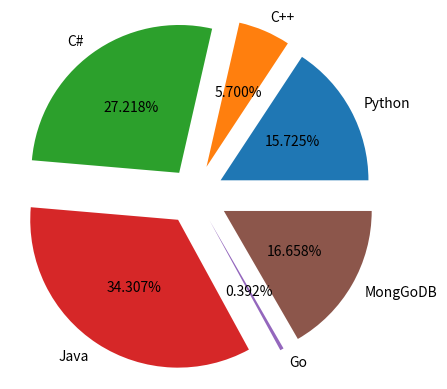

This chart was generated by the following Python code:
#Học matplotlib python
#https://www.youtube.com/watch?v=OZOOLe2imFo

import matplotlib.pyplot as plt
import numpy as np

#Dữ liệu
Label=["Python","C++","C#","Java","Go","MongGoDB"]
# Tạo nhãn
amount=np.random.random(6)*100
# Tạo giá trị random 6 giá trị, trong khoảng 0 đến 100
explodes=np.random.normal(0.2,0.01,6)
# Random 6 giá trị trong khoảng 0.2 với độ lệch chuẩn 0.1
#Vẽ đồ thị
plt.pie(amount, labels=Label,explode=explodes, autopct="%.3f%%",
        pctdistance=0.55, startangle=0)
# Tham số pctdistance trong hàm plt.pie() 
    # xác định khoảng cách từ tâm của biểu đồ 
    # tròn đến vị trí hiển thị phần trăm (percentage) 
    # của mỗi phần.
# autopct: viết số % trong pie
#Hiển thị
# plt.legend()
plt.grid()
plt.show()
